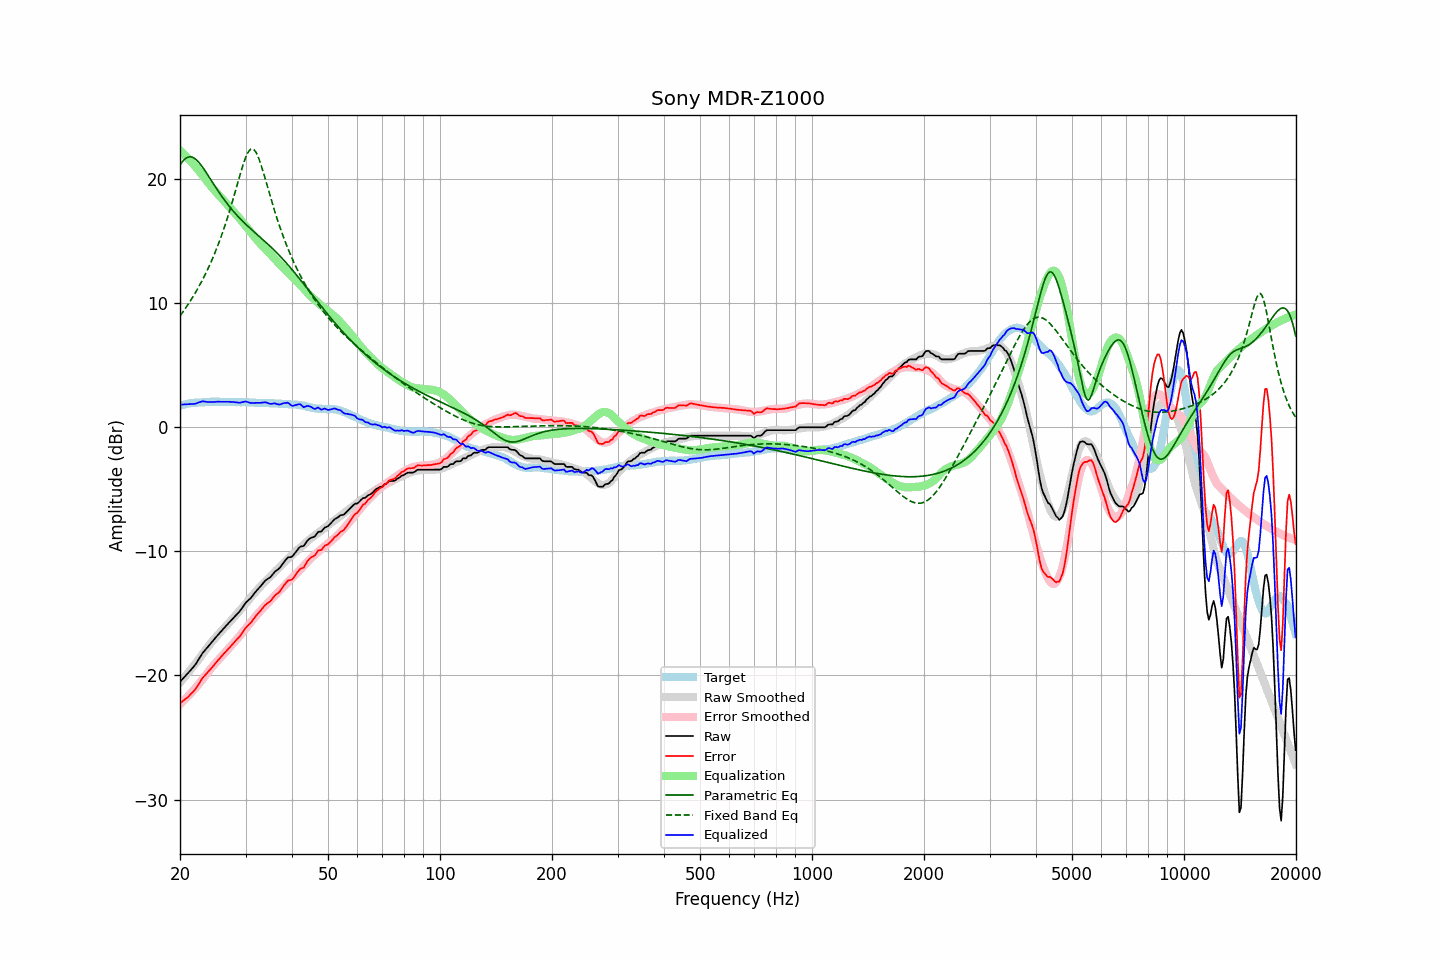

The table this chart was drawn from, first rows:
frequency, raw, error, smoothed, error_smoothed, equalization, parametric_eq, fixed_band_eq, equalized_raw, equalized_smoothed, target
20.00, -20.51, -22.25, -20.56, -22.32, 22.32, 21.13, 8.97, 1.81, 1.76, 1.74
20.20, -20.37, -22.15, -20.41, -22.20, 22.20, 21.32, 9.15, 1.83, 1.79, 1.78
20.40, -20.23, -22.03, -20.26, -22.07, 22.07, 21.48, 9.33, 1.84, 1.81, 1.81
20.61, -20.09, -21.93, -20.10, -21.94, 21.94, 21.61, 9.51, 1.85, 1.84, 1.83
20.81, -19.96, -21.83, -19.94, -21.81, 21.81, 21.71, 9.70, 1.85, 1.86, 1.88
21.02, -19.82, -21.74, -19.78, -21.67, 21.67, 21.77, 9.89, 1.85, 1.89, 1.92
21.23, -19.67, -21.60, -19.62, -21.53, 21.53, 21.79, 10.09, 1.86, 1.91, 1.93
21.44, -19.52, -21.46, -19.46, -21.39, 21.39, 21.78, 10.30, 1.88, 1.93, 1.95
21.66, -19.37, -21.34, -19.30, -21.25, 21.25, 21.74, 10.51, 1.88, 1.95, 1.97
21.87, -19.22, -21.19, -19.14, -21.10, 21.10, 21.67, 10.72, 1.89, 1.96, 1.98
22.09, -19.04, -21.02, -18.97, -20.95, 20.95, 21.57, 10.94, 1.92, 1.98, 1.99
22.31, -18.83, -20.81, -18.81, -20.80, 20.80, 21.45, 11.17, 1.98, 1.99, 1.99
22.54, -18.62, -20.62, -18.63, -20.64, 20.64, 21.31, 11.40, 2.01, 2.00, 2.00
22.76, -18.41, -20.41, -18.46, -20.47, 20.47, 21.14, 11.64, 2.06, 2.01, 2.01
22.99, -18.20, -20.21, -18.28, -20.30, 20.30, 20.97, 11.89, 2.10, 2.02, 2.01
23.22, -18.05, -20.07, -18.10, -20.13, 20.13, 20.78, 12.14, 2.08, 2.03, 2.02
23.45, -17.90, -19.92, -17.93, -19.96, 19.96, 20.59, 12.40, 2.06, 2.03, 2.03
23.69, -17.75, -19.79, -17.75, -19.79, 19.79, 20.39, 12.67, 2.04, 2.04, 2.04
23.92, -17.60, -19.64, -17.59, -19.63, 19.63, 20.19, 12.95, 2.03, 2.04, 2.05
24.16, -17.44, -19.49, -17.42, -19.47, 19.47, 19.99, 13.23, 2.03, 2.05, 2.06
24.40, -17.28, -19.34, -17.27, -19.31, 19.31, 19.78, 13.53, 2.04, 2.05, 2.07
24.65, -17.13, -19.19, -17.11, -19.16, 19.16, 19.58, 13.83, 2.03, 2.05, 2.06
24.89, -16.97, -19.02, -16.97, -19.02, 19.02, 19.38, 14.15, 2.05, 2.05, 2.06
25.14, -16.82, -18.87, -16.82, -18.88, 18.88, 19.18, 14.47, 2.06, 2.05, 2.06
25.39, -16.67, -18.72, -16.68, -18.73, 18.73, 18.98, 14.81, 2.06, 2.06, 2.06
25.65, -16.53, -18.59, -16.53, -18.59, 18.59, 18.79, 15.16, 2.06, 2.06, 2.06
25.91, -16.38, -18.42, -16.38, -18.44, 18.44, 18.61, 15.51, 2.06, 2.05, 2.04
26.16, -16.24, -18.28, -16.24, -18.29, 18.29, 18.43, 15.89, 2.06, 2.05, 2.05
26.43, -16.10, -18.15, -16.10, -18.15, 18.15, 18.25, 16.27, 2.05, 2.05, 2.05
26.69, -15.96, -18.01, -15.97, -18.01, 18.01, 18.08, 16.66, 2.05, 2.04, 2.05
26.96, -15.81, -17.86, -15.83, -17.87, 17.87, 17.91, 17.07, 2.06, 2.04, 2.05
27.23, -15.68, -17.73, -15.69, -17.73, 17.73, 17.75, 17.49, 2.05, 2.04, 2.05
27.50, -15.54, -17.59, -15.54, -17.58, 17.58, 17.59, 17.92, 2.04, 2.04, 2.05
27.77, -15.40, -17.43, -15.40, -17.43, 17.43, 17.44, 18.37, 2.03, 2.04, 2.04
28.05, -15.26, -17.29, -15.25, -17.28, 17.28, 17.29, 18.82, 2.02, 2.03, 2.04
28.33, -15.13, -17.14, -15.10, -17.13, 17.13, 17.14, 19.27, 2.01, 2.03, 2.02
28.62, -14.99, -17.02, -14.95, -16.98, 16.98, 17.00, 19.73, 1.99, 2.03, 2.03
28.90, -14.86, -16.88, -14.81, -16.83, 16.83, 16.87, 20.19, 1.97, 2.03, 2.03
29.19, -14.68, -16.70, -14.65, -16.68, 16.68, 16.73, 20.63, 2.00, 2.02, 2.02
29.48, -14.49, -16.51, -14.50, -16.52, 16.52, 16.60, 21.05, 2.03, 2.02, 2.03
29.78, -14.30, -16.33, -14.35, -16.36, 16.36, 16.48, 21.44, 2.06, 2.02, 2.03
30.08, -14.12, -16.15, -14.19, -16.20, 16.20, 16.35, 21.79, 2.08, 2.01, 2.03
30.38, -14.00, -16.01, -14.04, -16.04, 16.04, 16.23, 22.08, 2.04, 2.01, 2.01
30.68, -13.88, -15.89, -13.88, -15.88, 15.88, 16.11, 22.29, 2.00, 2.00, 2.01
30.99, -13.76, -15.76, -13.72, -15.72, 15.72, 15.99, 22.41, 1.96, 2.00, 2.00
31.30, -13.59, -15.59, -13.56, -15.55, 15.55, 15.87, 22.44, 1.96, 1.99, 2.00
31.61, -13.43, -15.43, -13.40, -15.39, 15.39, 15.76, 22.37, 1.96, 1.99, 2.00
31.93, -13.26, -15.24, -13.25, -15.24, 15.24, 15.64, 22.22, 1.97, 1.98, 1.98
32.24, -13.11, -15.07, -13.11, -15.09, 15.09, 15.53, 21.98, 1.98, 1.98, 1.97
32.57, -12.97, -14.94, -12.97, -14.94, 14.94, 15.41, 21.67, 1.97, 1.97, 1.97
32.89, -12.83, -14.79, -12.83, -14.80, 14.80, 15.30, 21.30, 1.97, 1.97, 1.97
33.22, -12.67, -14.63, -12.69, -14.66, 14.66, 15.18, 20.90, 1.99, 1.96, 1.97
33.55, -12.52, -14.47, -12.56, -14.52, 14.52, 15.07, 20.47, 2.00, 1.96, 1.96
33.89, -12.36, -14.32, -12.43, -14.38, 14.38, 14.95, 20.03, 2.02, 1.95, 1.96
34.23, -12.26, -14.22, -12.30, -14.25, 14.25, 14.83, 19.58, 1.99, 1.95, 1.96
34.57, -12.18, -14.13, -12.17, -14.12, 14.12, 14.71, 19.12, 1.94, 1.94, 1.95
34.92, -12.10, -14.04, -12.05, -13.99, 13.99, 14.59, 18.67, 1.89, 1.94, 1.94
35.27, -11.96, -13.90, -11.92, -13.85, 13.85, 14.47, 18.23, 1.89, 1.93, 1.94
35.62, -11.80, -13.73, -11.78, -13.71, 13.71, 14.34, 17.80, 1.91, 1.93, 1.93
35.97, -11.64, -13.55, -11.65, -13.57, 13.57, 14.22, 17.38, 1.93, 1.92, 1.92
... 635 more rows
